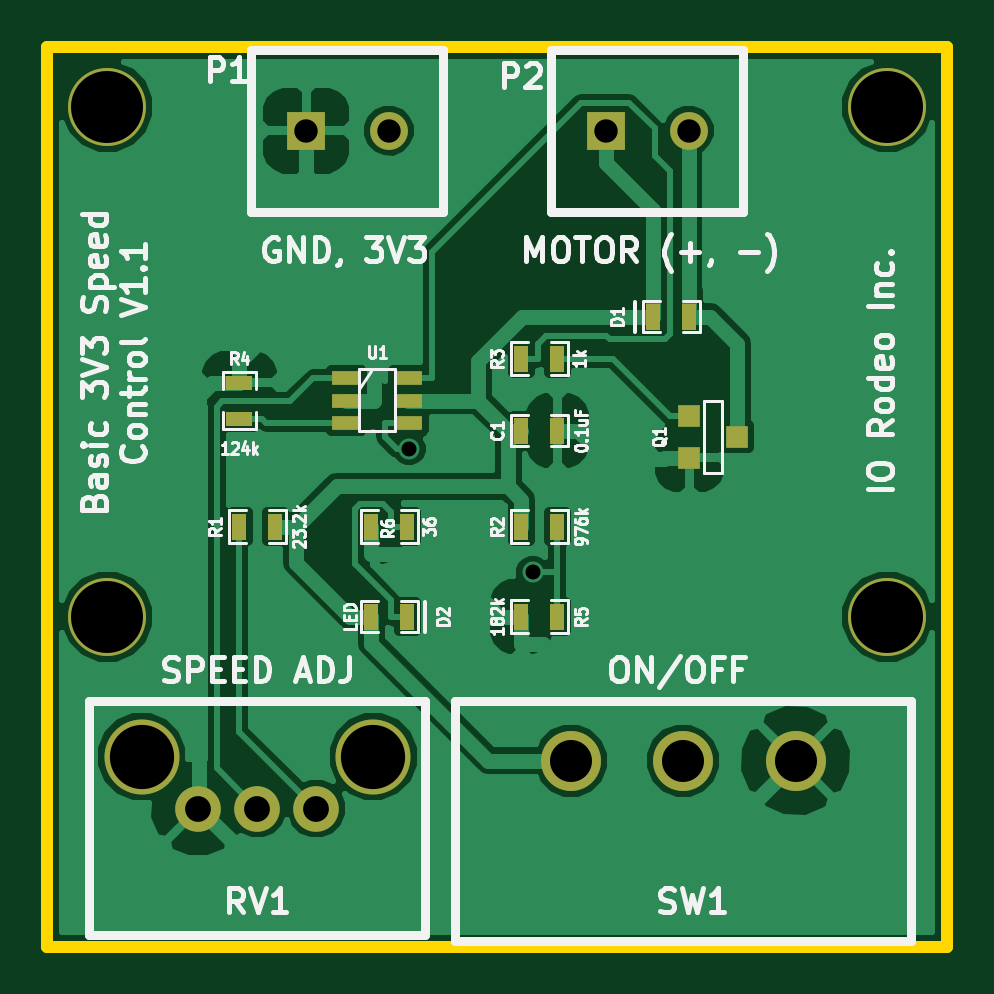
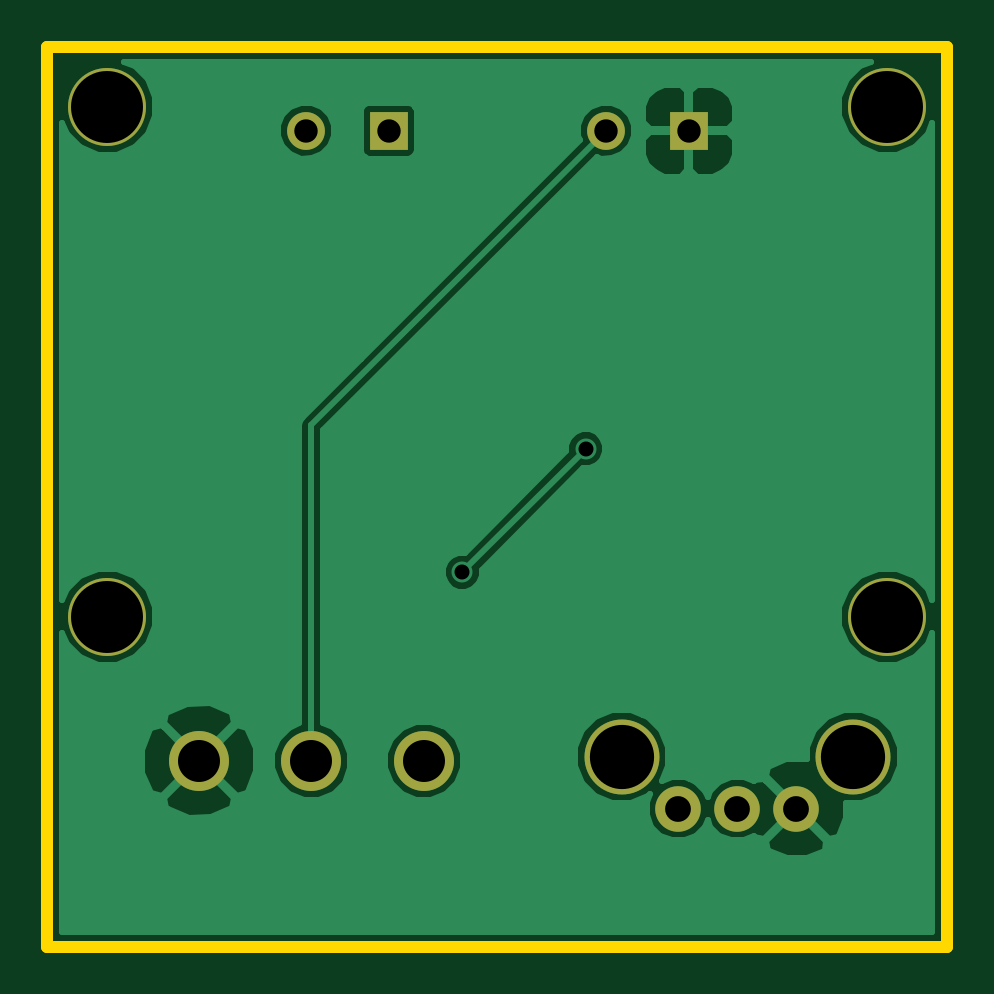
Circuit board: 8 layer files. Board 38.1 x 38.1 mm.
- bottom_copper: speed_control-B_Cu.gbl (14430 bytes)
- bottom_mask: speed_control-B_Mask.gbs (724 bytes)
- bottom_silk: speed_control-B_SilkS.gbo (249 bytes)
- outline: speed_control-Edge_Cuts.gbr (420 bytes)
- top_copper: speed_control-F_Cu.gtl (32062 bytes)
- top_mask: speed_control-F_Mask.gts (1378 bytes)
- top_silk: speed_control-F_SilkS.gto (27868 bytes)
- drill: speed_control.drl (485 bytes)

=== bottom_copper: speed_control-B_Cu.gbl (14430 bytes, source omitted) ===
=== bottom_mask: speed_control-B_Mask.gbs ===
G04 (created by PCBNEW (2013-mar-13)-testing) date Sun 09 Feb 2014 10:32:50 PM PST*
%MOIN*%
G04 Gerber Fmt 3.4, Leading zero omitted, Abs format*
%FSLAX34Y34*%
G01*
G70*
G90*
G04 APERTURE LIST*
%ADD10C,0.005906*%
%ADD11R,0.063000X0.063000*%
%ADD12C,0.063000*%
%ADD13C,0.076000*%
%ADD14C,0.125000*%
%ADD15C,0.100000*%
%ADD16C,0.130000*%
G04 APERTURE END LIST*
G54D10*
G54D11*
X14311Y-11400D03*
G54D12*
X15689Y-11400D03*
G54D11*
X19311Y-11400D03*
G54D12*
X20689Y-11400D03*
G54D13*
X12516Y-22700D03*
X13500Y-22700D03*
X14484Y-22700D03*
G54D14*
X11570Y-21834D03*
X15430Y-21834D03*
G54D15*
X18730Y-21900D03*
X20600Y-21900D03*
X22470Y-21900D03*
G54D16*
X11000Y-19500D03*
X24000Y-11000D03*
X11000Y-11000D03*
X24000Y-19500D03*
M02*

=== bottom_silk: speed_control-B_SilkS.gbo ===
G04 (created by PCBNEW (2013-mar-13)-testing) date Sun 09 Feb 2014 10:32:50 PM PST*
%MOIN*%
G04 Gerber Fmt 3.4, Leading zero omitted, Abs format*
%FSLAX34Y34*%
G01*
G70*
G90*
G04 APERTURE LIST*
%ADD10C,0.005906*%
G04 APERTURE END LIST*
G54D10*
M02*

=== outline: speed_control-Edge_Cuts.gbr ===
G04 (created by PCBNEW (2013-mar-13)-testing) date Sun 09 Feb 2014 10:32:50 PM PST*
%MOIN*%
G04 Gerber Fmt 3.4, Leading zero omitted, Abs format*
%FSLAX34Y34*%
G01*
G70*
G90*
G04 APERTURE LIST*
%ADD10C,0.005906*%
%ADD11C,0.020000*%
G04 APERTURE END LIST*
G54D10*
G54D11*
X10000Y-10000D02*
X25000Y-10000D01*
X25000Y-10000D02*
X25000Y-25000D01*
X10000Y-25000D02*
X25000Y-25000D01*
X10000Y-10000D02*
X10000Y-25000D01*
M02*

=== top_copper: speed_control-F_Cu.gtl (32062 bytes, source omitted) ===
=== top_mask: speed_control-F_Mask.gts ===
G04 (created by PCBNEW (2013-mar-13)-testing) date Sun 09 Feb 2014 10:32:50 PM PST*
%MOIN*%
G04 Gerber Fmt 3.4, Leading zero omitted, Abs format*
%FSLAX34Y34*%
G01*
G70*
G90*
G04 APERTURE LIST*
%ADD10C,0.005906*%
%ADD11R,0.025000X0.045000*%
%ADD12R,0.063000X0.063000*%
%ADD13C,0.063000*%
%ADD14R,0.036000X0.036000*%
%ADD15R,0.045000X0.025000*%
%ADD16C,0.076000*%
%ADD17C,0.125000*%
%ADD18C,0.100000*%
%ADD19R,0.048031X0.024409*%
%ADD20C,0.130000*%
G04 APERTURE END LIST*
G54D10*
G54D11*
X17900Y-16400D03*
X18500Y-16400D03*
X20700Y-14500D03*
X20100Y-14500D03*
G54D12*
X14311Y-11400D03*
G54D13*
X15689Y-11400D03*
G54D12*
X19311Y-11400D03*
G54D13*
X20689Y-11400D03*
G54D14*
X20700Y-16850D03*
X20700Y-16150D03*
X21500Y-16500D03*
G54D11*
X13800Y-18000D03*
X13200Y-18000D03*
X17900Y-18000D03*
X18500Y-18000D03*
X18500Y-15200D03*
X17900Y-15200D03*
G54D15*
X13200Y-16200D03*
X13200Y-15600D03*
G54D11*
X18500Y-19500D03*
X17900Y-19500D03*
G54D16*
X12516Y-22700D03*
X13500Y-22700D03*
X14484Y-22700D03*
G54D17*
X11570Y-21834D03*
X15430Y-21834D03*
G54D18*
X18730Y-21900D03*
X20600Y-21900D03*
X22470Y-21900D03*
G54D19*
X16015Y-15525D03*
X16015Y-15900D03*
X16015Y-16274D03*
X14984Y-16274D03*
X14984Y-15900D03*
X14984Y-15525D03*
G54D20*
X11000Y-19500D03*
X24000Y-11000D03*
X11000Y-11000D03*
X24000Y-19500D03*
G54D11*
X15400Y-19500D03*
X16000Y-19500D03*
X16000Y-18000D03*
X15400Y-18000D03*
M02*

=== top_silk: speed_control-F_SilkS.gto (27868 bytes, source omitted) ===
=== drill: speed_control.drl ===
M48
;DRILL file {Pcbnew (2013-mar-13)-testing} date Sun 09 Feb 2014 10:32:54 PM PST
;FORMAT={2:4/ absolute / inch / suppress trailing zeros}
FMAT,2
INCH,LZ
T1C0.025
T2C0.039
T3C0.043
T4C0.070
T5C0.107
T6C0.120
%
G90
G05
M72
T1
X016029Y-0167
X018088Y-018759
T2
X014311Y-0114
X015689Y-0114
X019311Y-0114
X020689Y-0114
T3
X012516Y-0227
X0135Y-0227
X014484Y-0227
T4
X01873Y-0219
X0206Y-0219
X02247Y-0219
T5
X01157Y-021834
X01543Y-021834
T6
X011Y-011
X011Y-0195
X024Y-011
X024Y-0195
T0
M30

